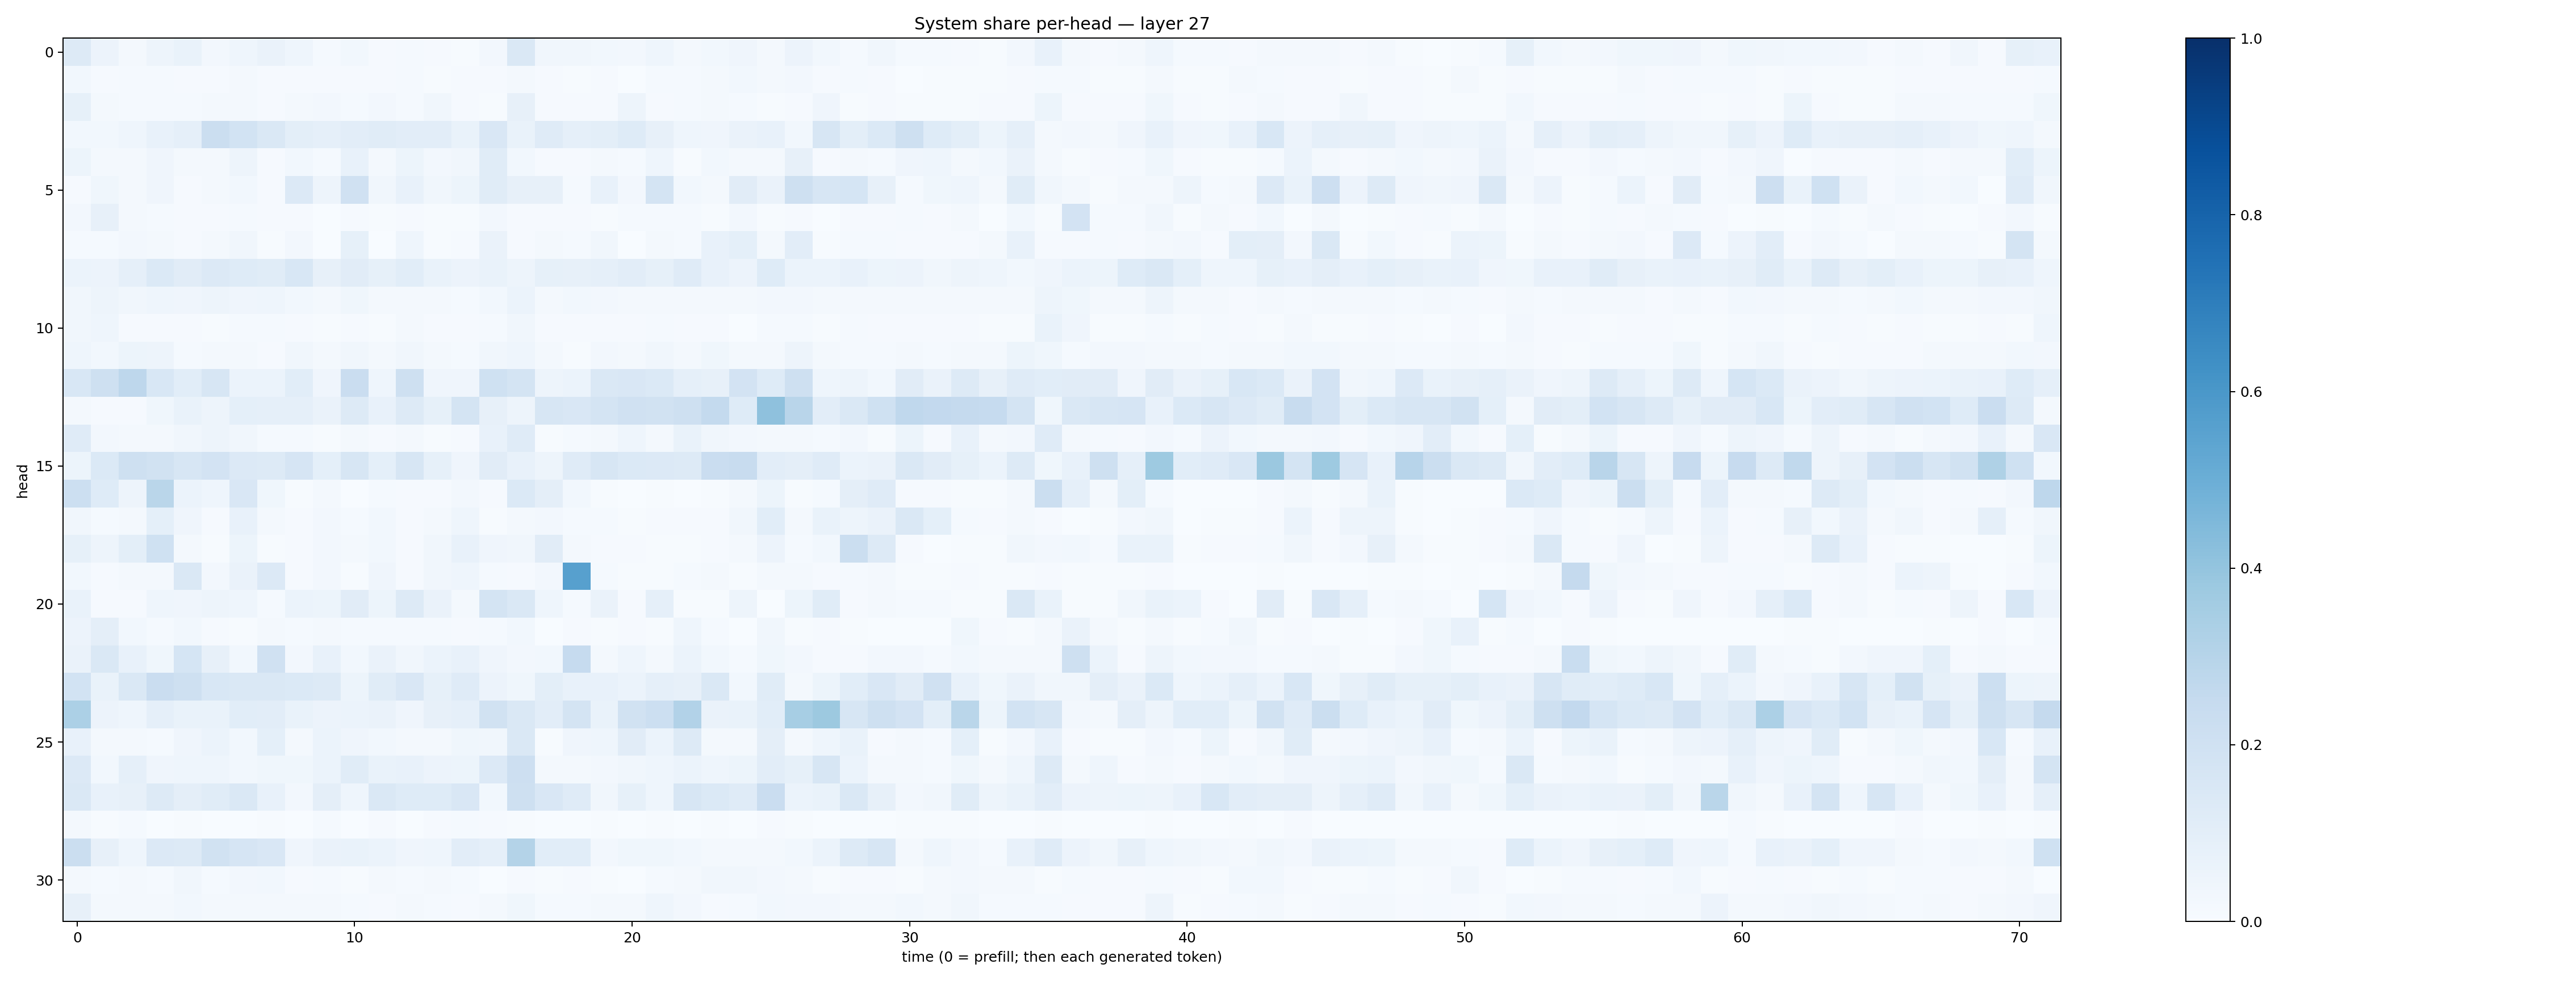

Data behind this chart, as committed beside it:
0.1283848, 0.055000324, 0.021163454, 0.047975, 0.06798101, 0.02590701, 0.045632582, 0.06334322, 0.043449234, 0.0141181415, 0.029001646, 0.010161266, 0.012068934, 0.008535178, 0.007168843, 0.025767302, 0.14829606, 0.032441616, 0.034914687, 0.030553773, 0.02489198, 0.0462273, 0.015853658, 0.027955975
0.03103, 0.01096, 0.01475, 0.01337, 0.0102, 0.01161, 0.01956, 0.008164, 0.01056, 0.008994, 0.01076, 0.008642, 0.01431, 0.006733, 0.009643, 0.008611, 0.01806, 0.01039, 0.007121, 0.01036, 0.00308, 0.01409, 0.01246, 0.01603
0.08467, 0.01664, 0.01407, 0.01436, 0.01403, 0.02291, 0.02228, 0.009085, 0.01631, 0.02505, 0.01289, 0.02614, 0.0141, 0.03357, 0.008753, 0.007799, 0.0804, 0.01047, 0.009703, 0.01169, 0.05052, 0.01018, 0.01332, 0.01574
0.03058, 0.03076, 0.04549, 0.07495, 0.08665, 0.2219, 0.1849, 0.142, 0.1002, 0.08606, 0.1043, 0.1164, 0.1045, 0.1039, 0.0699, 0.1516, 0.06734, 0.1178, 0.08799, 0.09767, 0.1219, 0.08163, 0.04461, 0.04177
0.05179, 0.01607, 0.02286, 0.04266, 0.01642, 0.01869, 0.04985, 0.009883, 0.03108, 0.01288, 0.07067, 0.02058, 0.05462, 0.02498, 0.03272, 0.1142, 0.02945, 0.008462, 0.01082, 0.01897, 0.01226, 0.04647, 0.00772, 0.02827
0.007875, 0.03552, 0.02073, 0.04249, 0.008525, 0.01842, 0.02736, 0.01143, 0.1342, 0.0469, 0.1967, 0.03346, 0.07447, 0.03457, 0.05113, 0.1147, 0.0787, 0.08009, 0.01546, 0.07663, 0.02699, 0.1737, 0.03004, 0.02216
0.02559, 0.08174, 0.02004, 0.01325, 0.01092, 0.01097, 0.01562, 0.009603, 0.01131, 0.003168, 0.01108, 0.004152, 0.0101, 0.004693, 0.007071, 0.0267, 0.008343, 0.01157, 0.008362, 0.007418, 0.01226, 0.01177, 0.01542, 0.005069
0.01513, 0.01407, 0.02507, 0.02156, 0.01041, 0.01662, 0.03126, 0.005879, 0.02474, 0.00194, 0.08503, 0.002962, 0.04566, 0.00464, 0.009849, 0.06484, 0.008913, 0.01703, 0.01232, 0.0315, 0.002694, 0.01838, 0.0134, 0.07143
0.0622, 0.05734, 0.08685, 0.1392, 0.1105, 0.1356, 0.1242, 0.1134, 0.1543, 0.07819, 0.1111, 0.083, 0.1086, 0.07004, 0.05784, 0.06951, 0.05018, 0.08379, 0.0796, 0.08905, 0.1054, 0.08589, 0.1209, 0.07499
0.03444, 0.04909, 0.03495, 0.04404, 0.04193, 0.04728, 0.04004, 0.04657, 0.02806, 0.0207, 0.03728, 0.01949, 0.02118, 0.01644, 0.015, 0.02963, 0.06057, 0.02041, 0.02795, 0.02345, 0.02027, 0.01912, 0.01823, 0.01729
0.03222, 0.04406, 0.009825, 0.01035, 0.01087, 0.005367, 0.01368, 0.01398, 0.01092, 0.005105, 0.007944, 0.007545, 0.01817, 0.008573, 0.009859, 0.01289, 0.03327, 0.01038, 0.0115, 0.011, 0.01105, 0.01275, 0.007893, 0.009849
0.04602, 0.03012, 0.05308, 0.04711, 0.01284, 0.02257, 0.02103, 0.0116, 0.03462, 0.01752, 0.03176, 0.02092, 0.03261, 0.0202, 0.01331, 0.03247, 0.04647, 0.0162, 0.007544, 0.02475, 0.022, 0.03287, 0.021, 0.03578
0.154, 0.2046, 0.2743, 0.155, 0.1065, 0.1566, 0.06008, 0.06035, 0.1089, 0.04014, 0.2268, 0.04604, 0.2058, 0.04026, 0.04262, 0.2014, 0.1785, 0.0477, 0.06185, 0.1432, 0.1504, 0.1391, 0.08862, 0.08143
0.01696, 0.009982, 0.01134, 0.03591, 0.068, 0.04999, 0.09315, 0.08973, 0.08865, 0.06551, 0.1276, 0.07245, 0.1274, 0.08496, 0.1738, 0.07886, 0.04704, 0.1582, 0.152, 0.1747, 0.1972, 0.1888, 0.2072, 0.2563
0.1187, 0.02549, 0.02145, 0.01993, 0.03381, 0.04976, 0.03315, 0.01269, 0.01457, 0.007603, 0.01673, 0.008657, 0.02159, 0.007395, 0.009146, 0.07509, 0.1182, 0.005833, 0.01386, 0.02267, 0.0433, 0.01673, 0.06771, 0.03181
0.05362, 0.1396, 0.2094, 0.1912, 0.1571, 0.1802, 0.1352, 0.1316, 0.1674, 0.09132, 0.1625, 0.09348, 0.1615, 0.08392, 0.04292, 0.1111, 0.07476, 0.04961, 0.1188, 0.1612, 0.1401, 0.134, 0.1259, 0.2277
0.2153, 0.1239, 0.04936, 0.2889, 0.06227, 0.04328, 0.1493, 0.03637, 0.004788, 0.02112, 0.001991, 0.01398, 0.007932, 0.01139, 0.02645, 0.01052, 0.137, 0.09381, 0.03088, 0.007498, 0.001832, 0.007797, 0.002697, 0.006039
0.03402, 0.01192, 0.01758, 0.09323, 0.03965, 0.01059, 0.07723, 0.0218, 0.01032, 0.02578, 0.01376, 0.02963, 0.008538, 0.0221, 0.04563, 0.006588, 0.0205, 0.02638, 0.01239, 0.01388, 0.006978, 0.009108, 0.008423, 0.009209
0.08494, 0.04826, 0.09785, 0.2005, 0.02128, 0.006316, 0.05102, 0.005219, 0.009878, 0.02576, 0.01801, 0.02998, 0.0093, 0.0332, 0.07258, 0.03924, 0.03468, 0.1127, 0.01576, 0.007943, 0.009443, 0.006232, 0.007465, 0.01048
0.02871, 0.008284, 0.01836, 0.01594, 0.1424, 0.02441, 0.06439, 0.1365, 0.01117, 0.02636, 0.003935, 0.0401, 0.01122, 0.03421, 0.04654, 0.01307, 0.01114, 0.02471, 0.5621, 0.01254, 0.004247, 0.004486, 0.0147, 0.01657
0.06719, 0.009986, 0.0117, 0.04461, 0.04247, 0.04856, 0.04645, 0.0136, 0.06107, 0.05247, 0.1129, 0.05135, 0.1274, 0.06526, 0.01578, 0.1732, 0.1447, 0.04337, 0.0136, 0.0638, 0.008087, 0.08902, 0.00406, 0.004729
0.05491, 0.09533, 0.02973, 0.01309, 0.02816, 0.01049, 0.007151, 0.02048, 0.01322, 0.01808, 0.01289, 0.01496, 0.01467, 0.01379, 0.01158, 0.01203, 0.02792, 0.003398, 0.00906, 0.004571, 0.008638, 0.005283, 0.04306, 0.01375
0.06325, 0.1428, 0.07204, 0.03534, 0.1681, 0.08012, 0.03049, 0.1991, 0.02556, 0.07558, 0.02997, 0.06432, 0.034, 0.06159, 0.07506, 0.04068, 0.02418, 0.02987, 0.2464, 0.02207, 0.04563, 0.01958, 0.06056, 0.02919
0.1875, 0.06881, 0.1433, 0.2282, 0.2051, 0.1541, 0.1421, 0.1432, 0.1386, 0.1256, 0.05351, 0.1144, 0.1511, 0.08576, 0.1206, 0.05633, 0.03542, 0.1005, 0.07422, 0.07069, 0.05983, 0.08743, 0.07856, 0.1446
0.332, 0.05734, 0.0464, 0.08606, 0.06756, 0.07, 0.1074, 0.1021, 0.06643, 0.05522, 0.06212, 0.06255, 0.03958, 0.07958, 0.08798, 0.1904, 0.1454, 0.1033, 0.1748, 0.07021, 0.1879, 0.215, 0.3093, 0.06327
0.07148, 0.01697, 0.01659, 0.01259, 0.04151, 0.0589, 0.03007, 0.09108, 0.02251, 0.06002, 0.04032, 0.03096, 0.01886, 0.01837, 0.03623, 0.03188, 0.1433, 0.006477, 0.04133, 0.04538, 0.1114, 0.06193, 0.1314, 0.01952
0.1362, 0.03079, 0.0869, 0.04237, 0.04556, 0.04477, 0.02878, 0.03762, 0.03634, 0.0595, 0.1168, 0.06751, 0.07354, 0.05673, 0.05446, 0.1344, 0.2131, 0.0162, 0.02064, 0.02348, 0.03186, 0.0457, 0.06218, 0.04483
0.1423, 0.0713, 0.07894, 0.1277, 0.09386, 0.1158, 0.1422, 0.07383, 0.02487, 0.09575, 0.04424, 0.1478, 0.1244, 0.1244, 0.1505, 0.03015, 0.21, 0.152, 0.1199, 0.03449, 0.08236, 0.04337, 0.159, 0.1396
0.02149, 0.007083, 0.01292, 0.002363, 0.004991, 0.002093, 0.002659, 0.004255, 0.002614, 0.0119, 0.00314, 0.008661, 0.002865, 0.009532, 0.01183, 0.01075, 0.00428, 0.002178, 0.00324, 0.004017, 0.001649, 0.005269, 0.003661, 0.006972
0.2259, 0.08104, 0.0462, 0.1351, 0.1317, 0.1888, 0.1649, 0.152, 0.04026, 0.06523, 0.06953, 0.06129, 0.04216, 0.04508, 0.1048, 0.08788, 0.3062, 0.1093, 0.1063, 0.02356, 0.03636, 0.03763, 0.02879, 0.01578
0.01575, 0.01227, 0.01626, 0.01472, 0.03478, 0.0146, 0.02517, 0.02805, 0.008565, 0.01525, 0.005352, 0.0184, 0.01446, 0.01642, 0.01189, 0.00129, 0.01122, 0.007393, 0.009085, 0.006907, 0.00329, 0.01456, 0.01723, 0.03317
0.07882, 0.01933, 0.01801, 0.01879, 0.02973, 0.02147, 0.02246, 0.02073, 0.01882, 0.01604, 0.01512, 0.0104, 0.01782, 0.01305, 0.01088, 0.01719, 0.03642, 0.01453, 0.01382, 0.02147, 0.01634, 0.04412, 0.02485, 0.01019
